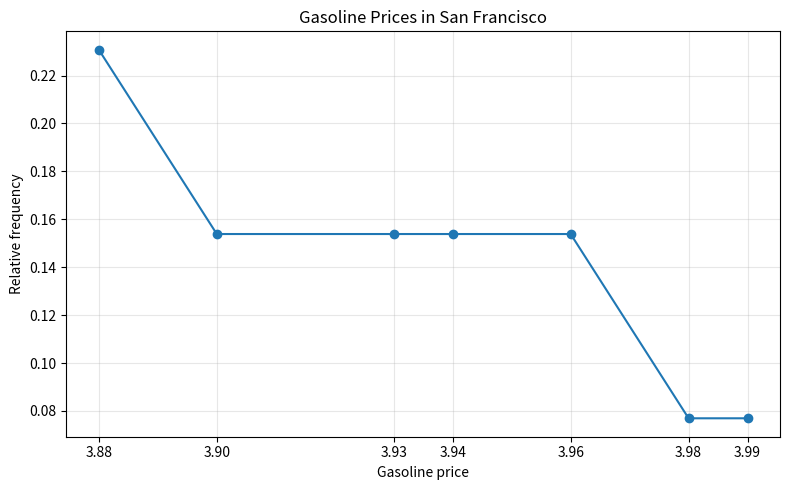

The script that saved this image: (Note: this script raises an exception after producing the figure.)
"""Exercise 2A: frequency table and relative-frequency line graph."""
from collections import Counter
from pathlib import Path
import matplotlib.pyplot as plt

observations = [3.88, 3.90, 3.93, 3.90, 3.93, 3.96, 3.88,
                3.94, 3.96, 3.88, 3.94, 3.99, 3.98]
n = len(observations)
counts = Counter(observations)
prices = sorted(counts)
frequencies = [counts[price] for price in prices]
relative = [frequency / n for frequency in frequencies]
print(f"n = {n}")
print("Price | Frequency | Relative frequency")
for price, frequency, proportion in zip(prices, frequencies, relative):
    print(f"{price:.2f} | {frequency} | {frequency}/{n} = {proportion:.6f}")
print(f"Sum of frequencies = {sum(frequencies)}")
print(f"Sum of relative frequencies = {sum(relative):.12f}")
fig, ax = plt.subplots(figsize=(8, 5))
ax.plot(prices, relative, marker="o")
ax.set(xlabel="Gasoline price", ylabel="Relative frequency",
       title="Gasoline Prices in San Francisco")
ax.set_xticks(prices)
ax.grid(alpha=0.3)
fig.tight_layout()
output = Path(__file__).parent / "figures"
output.mkdir(exist_ok=True)
fig.savefig(output / "ex2a_relative_frequency.png", dpi=200)
plt.show()
